pico-8 play session: no input (idle)

[t = 1 s] idle ~1s (no d-pad/buttons)
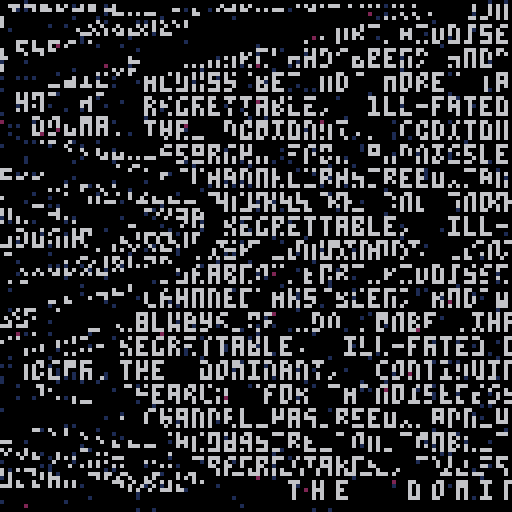
[t = 2 s] idle ~2s (no d-pad/buttons)
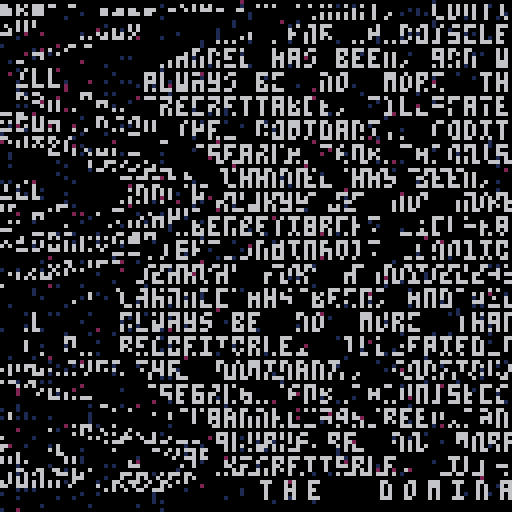
[t = 4 s] idle ~4s (no d-pad/buttons)
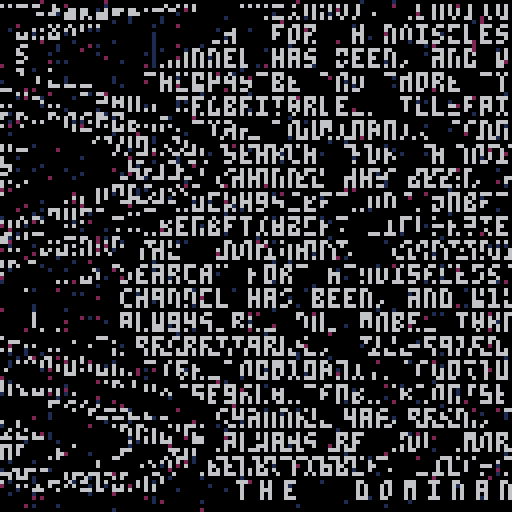
[t = 6 s] idle ~6s (no d-pad/buttons)
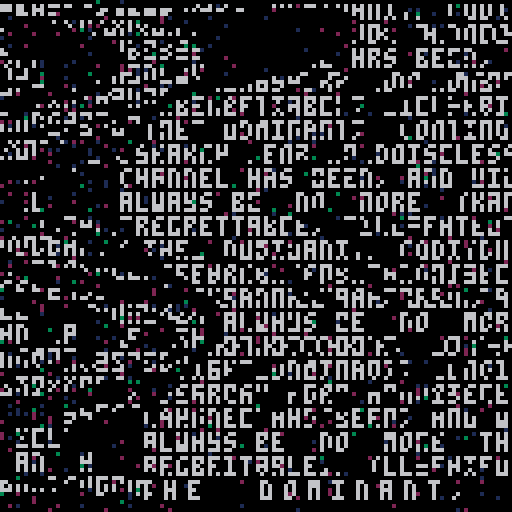
[t = 8 s] idle ~8s (no d-pad/buttons)
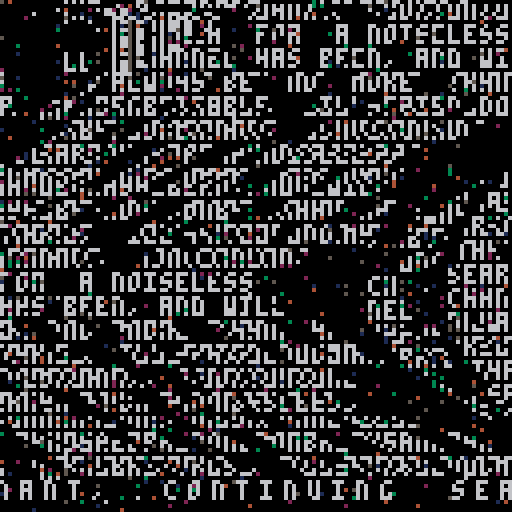

pico-8 cartridge
version 15
__lua__
  
-- 2016/03
-- by zproc / lotek.fr / ghostlevel.net

pi = 3.141592653589793
t=0
z=10
p=0
launch = time()
text = {}
sx=128
t=0
k=0
tilt2=true
tilt3=true

function initscroll()
 local t = "the  dominant,  continuing  search  for  a noiseless channel has been, and will always be  no  more  than  a  regrettable,  ill-fated dogma."
 
 for i = 1, #t do
  text[i] = sub(t,i,i)
 end
end

function scroll()
  sx = sx-0.5
  
  for j=1,#text do
   --sy = cos(4*k/128)*4+100

   k = sx+j*6-t
   print(text[j], k, 120)
  end
  --print ("k"..k)
  if (k<-50) then
   k = 200
   sx = 128
   t=0
  end
end

-- yep, yep, don't know.
function displace()
 pimg=0
 local t=time()-launch
 for y=0,126 do
  local off = 16 * sin((y + flr(t*50 + 0.5) + 0.5) / 126)
  addr = 0x6000+64*y
  local x = flr(off/2 + 0.5) % 126

  ya = cos(4*x/128)*10+80

  memcpy(pimg,addr,126)
  memcpy(addr+ya,0x6000,64-y)
  if (tilt2) then memcpy(addr,pimg-x,126) end
  if (tilt3) then memcpy(addr,pimg-ya,126) end

  for pk=1,4 do
   poke(addr+rnd(ya), rnd(p))
   poke(addr+rnd(ya), rnd(p))
  end
  pimg+=126
 end
end

function dogma()
 print("the  dominant,  continuing")  
 print("search  for  a noiseless") 
 print("channel has been, and will")
 print("always be  no  more  than  a")
 print("regrettable,  ill-fated dogma.")
end

function _init()
  initscroll()
  music(0)
end

function _update()
 p+=0.05
 t+=1
 
 if(t%60==0) then
 
 r=rnd(10)
 if(r>7) then 
  tilt2=true
  tilt3=false
  elseif (r>5) then
    tilt2 = false
    tilt3 = false
  else
    tilt2 = false
    tilt3 = true
  end
  --print(tilt, 0, 110)
--end
 end
end


function _draw()
	--rectfill(0,0,127,127,0)
 cls()
 for d=1, 4 do dogma() end
 
 displace()
 scroll()
 

 --for c=0,15,2 do
  --pal(c,(c+p)%16,1)
 --end
 
end
